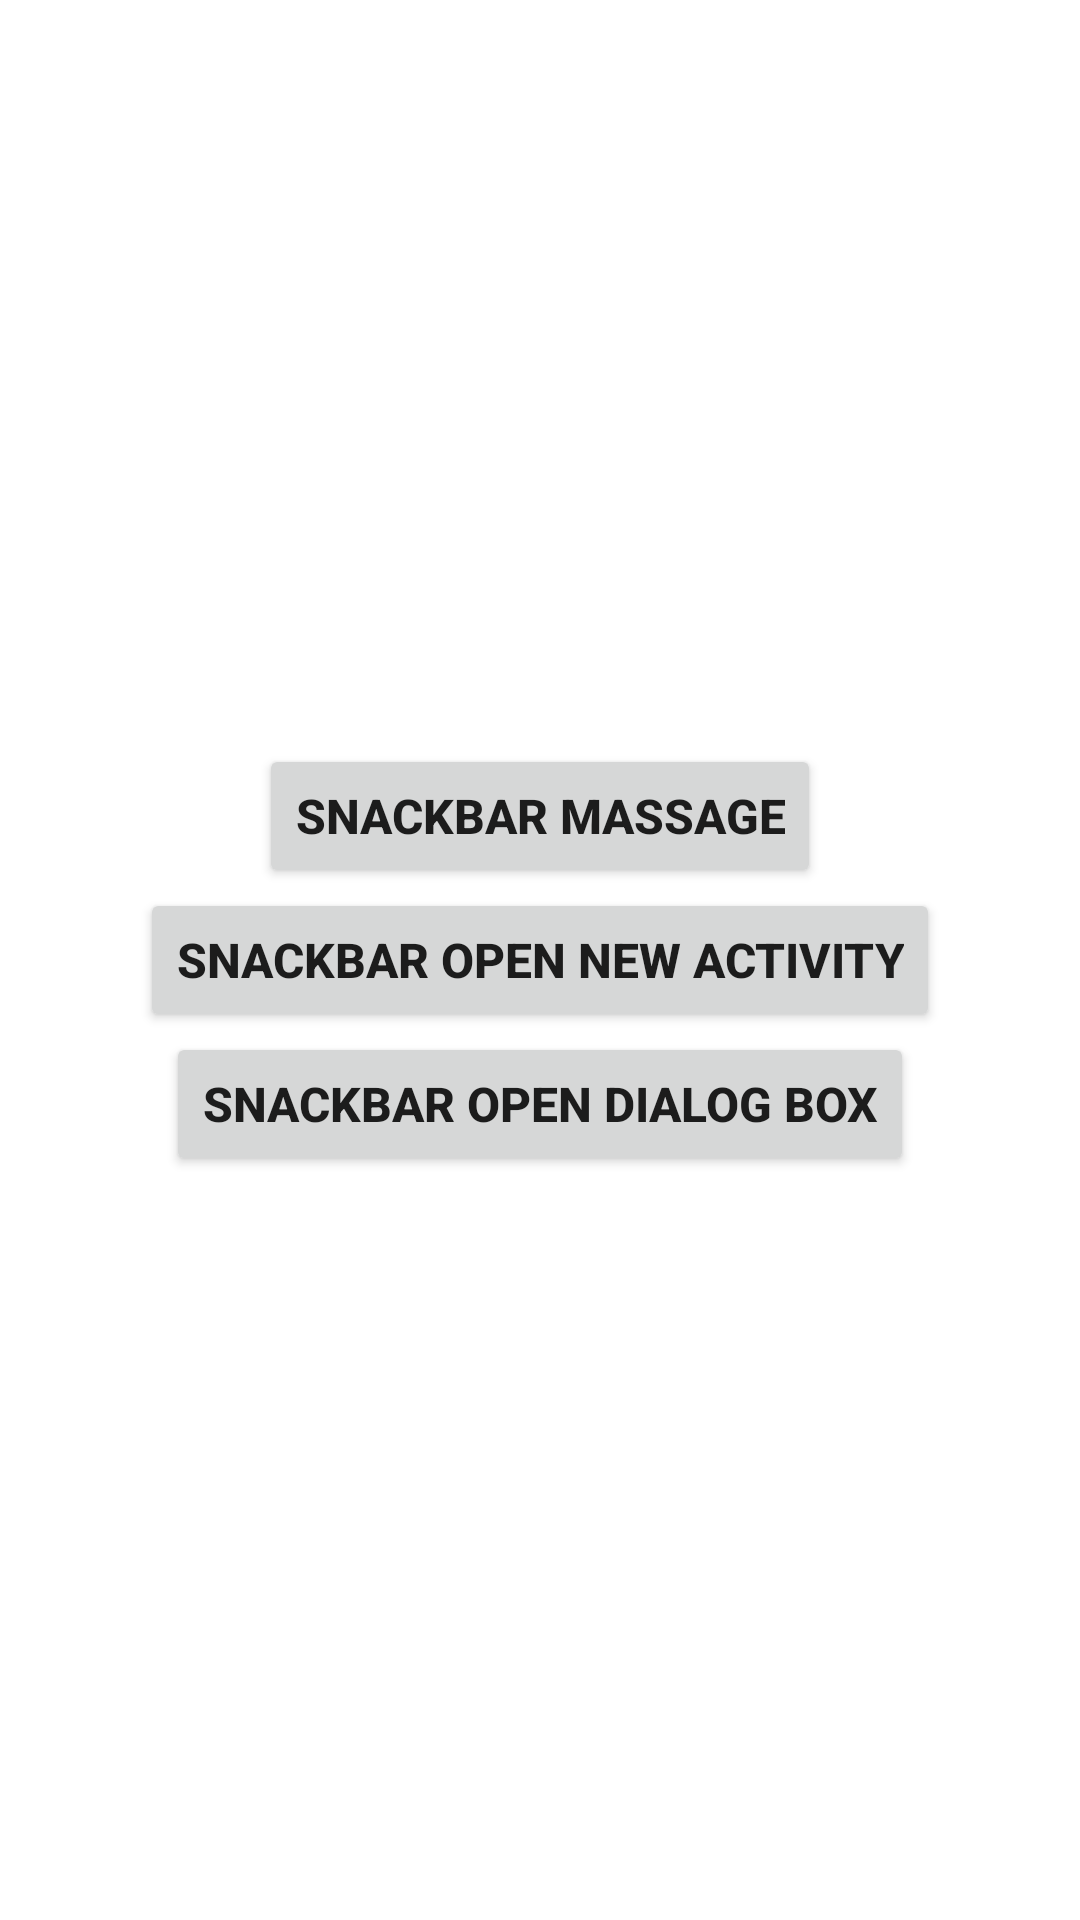

Here is an Android app screen rendered from its layout file. Give the layout XML and the strings, colors and styles it references.
<!-- AndroidManifest.xml: application theme Theme.SnackBarsDemos -->
<!-- res/layout/activity_main.xml -->
<?xml version="1.0" encoding="utf-8"?>
<LinearLayout xmlns:android="http://schemas.android.com/apk/res/android"
    xmlns:app="http://schemas.android.com/apk/res-auto"
    xmlns:tools="http://schemas.android.com/tools"
    android:layout_width="match_parent"
    android:layout_height="match_parent"
    android:orientation="vertical"
    android:gravity="center"
    android:id="@+id/lineraL0"
    tools:context=".MainActivity">

   <Button
       android:id="@+id/btn0"
       android:text="@string/massage"
       android:textSize="16sp"
       android:textStyle="bold"
       android:padding="12dp"
       android:layout_width="wrap_content"
       android:layout_height="wrap_content"/>
    <Button
        android:id="@+id/btn1"
        android:text="@string/new_activity"
        android:textSize="16sp"
        android:textStyle="bold"
        android:padding="12dp"
        android:layout_width="wrap_content"
        android:layout_height="wrap_content"/>
    <Button
        android:id="@+id/btn2"
        android:text="@string/_dialog_box"
        android:textSize="16sp"
        android:textStyle="bold"
        android:padding="12dp"
        android:layout_width="wrap_content"
        android:layout_height="wrap_content"/>

</LinearLayout>
<!-- resources referenced by this layout -->
<resources>
  <string name="_dialog_box">SnackBar Open Dialog Box</string>
  <string name="massage">SnackBar Massage</string>
  <string name="new_activity">SnackBar Open New Activity</string>
  <style name="Theme.SnackBarsDemos" parent="Theme.MaterialComponents.DayNight.DarkActionBar">
          
          <item name="colorPrimary">@color/purple_500</item>
          <item name="colorPrimaryVariant">@color/purple_700</item>
          <item name="colorOnPrimary">@color/white</item>
          
          <item name="colorSecondary">@color/teal_200</item>
          <item name="colorSecondaryVariant">@color/teal_700</item>
          <item name="colorOnSecondary">@color/black</item>
          
          <item name="android:statusBarColor" tools:targetApi="l">?attr/colorPrimaryVariant</item>
          
      </style>
  <color name="purple_500">#03A130</color>
  <color name="purple_700">#03A697</color>
  <color name="white">#FFFFFFFF</color>
  <color name="teal_200">#FF03DAC5</color>
  <color name="teal_700">#FF018786</color>
  <color name="black">#FF000000</color>
</resources>
